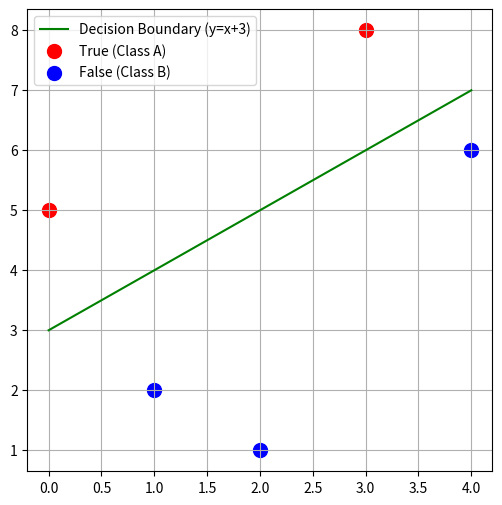

Reproduce this figure in Python.
import numpy as np
import matplotlib.pyplot as plt

# numpy
# x = np.arange(0, 5)
# print(x)

# y_1 = x
# y_2 = x * 2
# y_3 = x + 3

# # matplotlib
# plt.plot(y_1)
# plt.plot(y_2)
# plt.plot(y_3)
# plt.xlabel("x")
# plt.ylabel("y")
# plt.title("Simple Plot")
# plt.legend(["y=x", "y=2x", "y=x+3"])
# plt.show()

# x = 2
# y = 1
# 1. 準備資料
x = np.array([0, 1, 2, 3, 4])
y = np.array([5, 2, 1, 8, 6])

# 2. 建立決策邊界 (模型)
# y = x + 3
line_x = np.arange(0, 5)
line_y = line_x + 3

# 3. 進行預測 (分類)
prediction = y > line_y # 這就是那個 [True, False, ...] 的遮罩

# 4. 繪圖
plt.figure(figsize=(6, 6))

# 畫出決策邊界 (綠線)
plt.plot(line_x, line_y, color='green', label='Decision Boundary (y=x+3)')

# 畫出分類結果
# prediction 為 True 的點 (上方)
plt.scatter(x[prediction], y[prediction], color='red', s=100, label='True (Class A)')

# prediction 為 False 的點 (下方) - 用 ~ 符號來取反向 (Not)
plt.scatter(x[~prediction], y[~prediction], color='blue', s=100, label='False (Class B)')

plt.legend()
plt.grid(True)
plt.show()